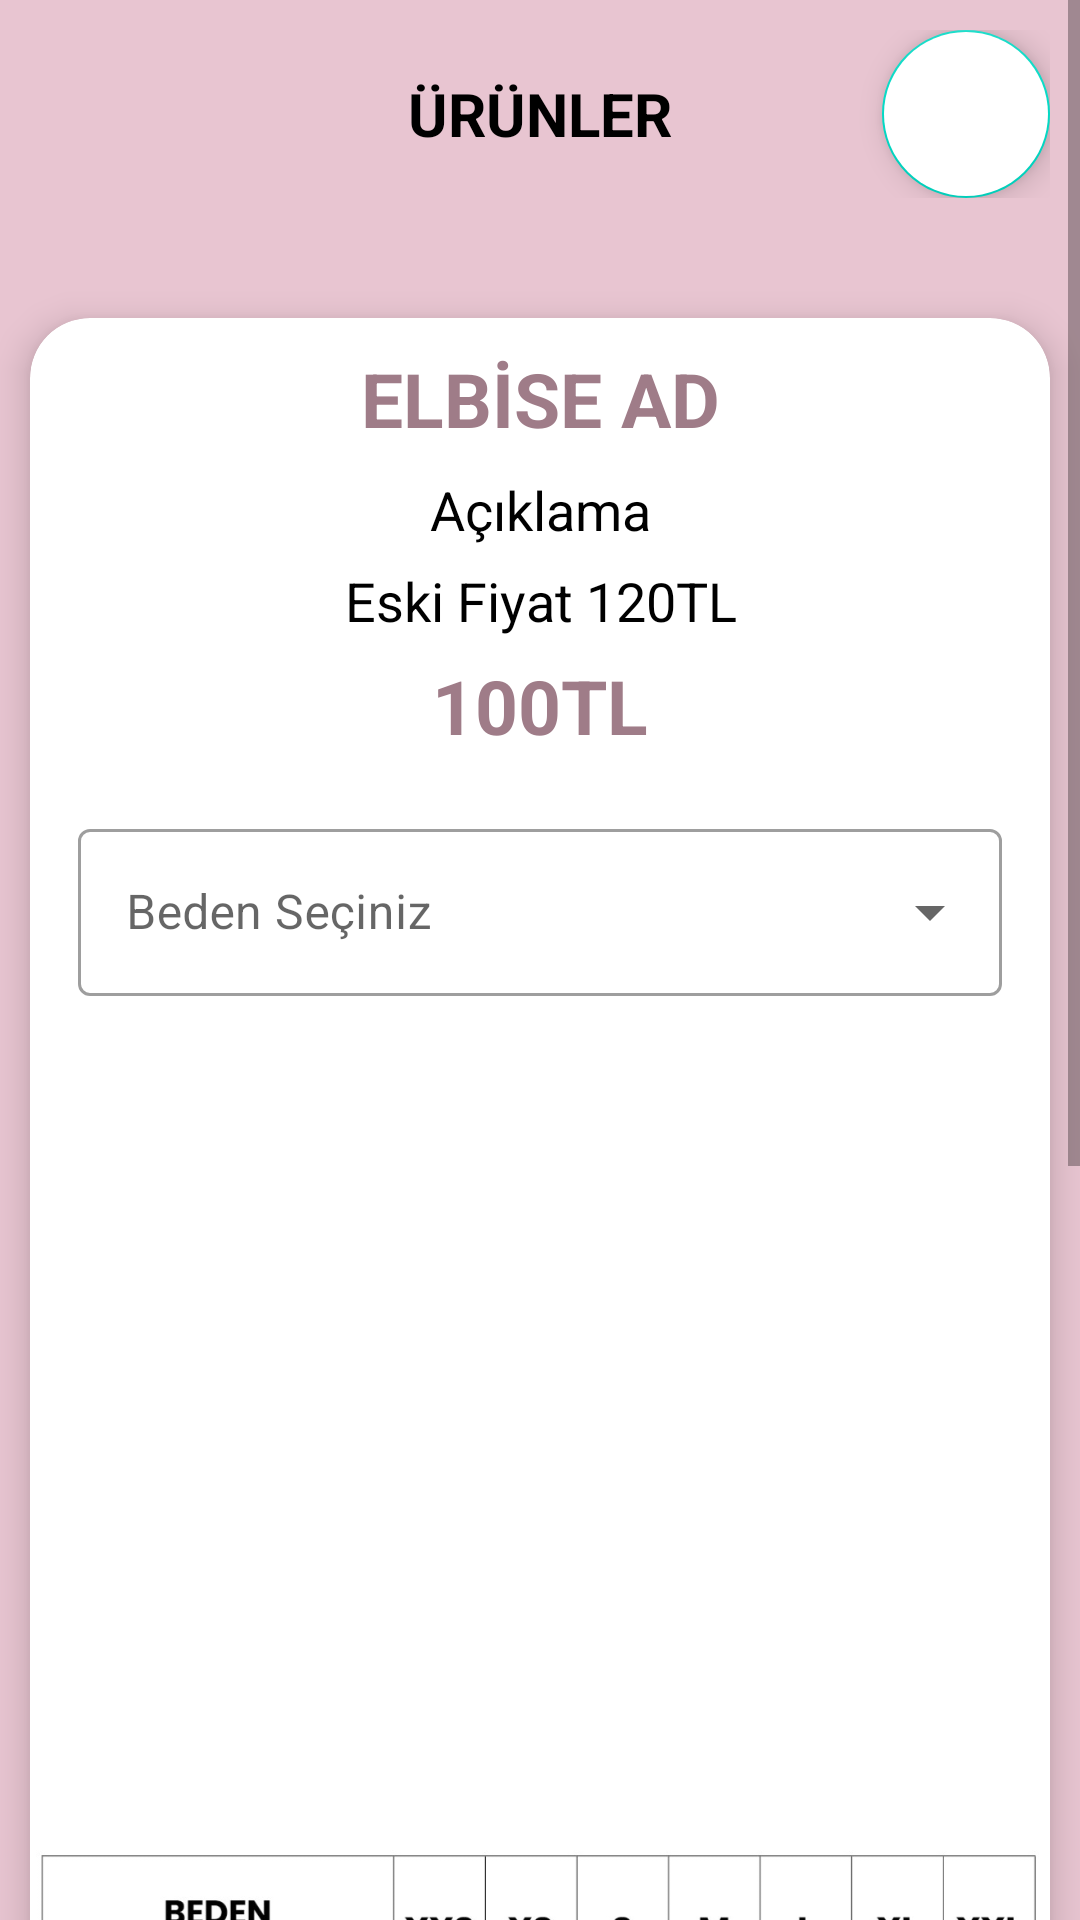

Reconstruct the res/layout file that produces this screen, plus the resources it refers to.
<!-- AndroidManifest.xml: application theme Theme.ClothingSalesApp -->
<!-- res/layout/activity_kategori_detaylar.xml -->
<?xml version="1.0" encoding="utf-8"?>
<ScrollView xmlns:android="http://schemas.android.com/apk/res/android"
    xmlns:app="http://schemas.android.com/apk/res-auto"
    xmlns:tools="http://schemas.android.com/tools"
    android:layout_width="match_parent"
    android:layout_height="match_parent"
    android:orientation="vertical"
    tools:context=".UrunDetaylarActivity"
    android:background="#E8C5D1">

    <LinearLayout
        android:layout_width="match_parent"
        android:layout_height="wrap_content"
        android:orientation="vertical">
        <RelativeLayout
            android:layout_margin="10dp"
            android:layout_width="match_parent"
            android:layout_height="wrap_content">

            <TextView
                android:layout_width="wrap_content"
                android:layout_height="wrap_content"
                android:layout_centerInParent="true"
                android:text="ÜRÜNLER"
                android:textColor="@color/black"
                android:textSize="20dp"
                android:textStyle="bold" >

            </TextView>

                <com.google.android.material.floatingactionbutton.FloatingActionButton
                    android:layout_width="wrap_content"
                 android:layout_height="wrap_content"
                    android:backgroundTint="@color/white"
                    android:src="@drawable/sepet"
                    android:layout_alignParentRight="true"
                    android:id="@+id/sepeteekle"/>

        </RelativeLayout>
        <ImageView
            android:layout_gravity="center"
            android:id="@+id/cover"
            android:layout_width="wrap_content"
            android:layout_height="wrap_content"
            android:layout_margin="10dp"
            android:src="@drawable/elbise"
            android:adjustViewBounds="true"
            android:layout_marginTop="6dp"
            android:contentDescription="@string/cover" />



    <androidx.cardview.widget.CardView
        android:id="@+id/cardView"
        android:layout_width="match_parent"
        android:layout_height="match_parent"
        app:cardCornerRadius="20dp"
        android:layout_margin="10dp"
        android:clickable="true"
        app:cardElevation="7dp">

        <LinearLayout
            android:layout_width="match_parent"
            android:layout_height="match_parent"
            android:orientation="vertical"
            android:layout_marginTop="5dp">


            <TextView
                android:id="@+id/title"
                android:layout_width="match_parent"
                android:layout_height="wrap_content"
                android:gravity="center"
                android:layout_margin="5dp"
                android:text="ELBİSE AD"
                android:textColor="#9F7C88"
                android:textSize="25dp"
                android:lines="1"
                android:textStyle="bold" />

            <TextView
                android:id="@+id/aciklama"
                android:layout_width="match_parent"
                android:layout_height="wrap_content"
                android:gravity="center"
                android:layout_margin="3dp"
                android:text="Açıklama"
                android:textColor="@color/black"
                android:textSize="18sp"
                android:lines="1" />

            <TextView
                android:id="@+id/eskiFiyat"
                android:layout_width="match_parent"
                android:layout_height="wrap_content"
                android:gravity="center"
                android:layout_margin="3dp"
                android:text="Eski Fiyat 120TL"
                android:textColor="@color/black"
                android:textSize="18sp"
                android:lines="1"/>

            <TextView
                android:id="@+id/yeniFiyat"
                android:layout_width="match_parent"
                android:layout_height="wrap_content"
                android:gravity="center"
                android:layout_margin="3dp"
                android:text="100TL"
                android:textColor="#9F7C88"
                android:textSize="25dp"
                android:lines="1"
                android:textStyle="bold"/>

            <com.google.android.material.textfield.TextInputLayout
                android:layout_width="match_parent"
                android:layout_height="wrap_content"
                android:layout_margin="16dp"
                android:hint="Beden Seçiniz"
                style="@style/Widget.MaterialComponents.TextInputLayout.OutlinedBox.ExposedDropdownMenu">

                <AutoCompleteTextView
                    android:id="@+id/dropdown_field"
                    android:layout_width="match_parent"
                    android:layout_height="wrap_content"
                    android:inputType="none"/>

            </com.google.android.material.textfield.TextInputLayout>

            <LinearLayout
                android:layout_width="match_parent"
                android:layout_height="wrap_content"
                android:orientation="horizontal">


                <ImageView
                    android:layout_width="match_parent"
                    android:layout_height="wrap_content"
                    android:layout_margin="2dp"
                    android:src="@drawable/bedentablosu" />
            </LinearLayout>

        </LinearLayout>
    </androidx.cardview.widget.CardView>


</LinearLayout>
</ScrollView>
<!-- resources referenced by this layout -->
<resources>
  <color name="black">#FF000000</color>
  <color name="white">#FFFFFFFF</color>
  <!-- drawable bedentablosu: jpg bitmap (drawable, 73980 bytes) -->
  <string name="cover">Cover</string>
  <style name="Theme.ClothingSalesApp" parent="Theme.MaterialComponents.DayNight.NoActionBar">
          
          <item name="colorPrimary">@color/purple_500</item>
          <item name="colorPrimaryVariant">@color/purple_700</item>
          <item name="colorOnPrimary">@color/white</item>
          
          <item name="colorSecondary">@color/teal_200</item>
          <item name="colorSecondaryVariant">@color/teal_700</item>
          <item name="colorOnSecondary">@color/black</item>
          
          <item name="android:statusBarColor">?attr/colorPrimaryVariant</item>
          
      </style>
  <color name="purple_500">#FF6200EE</color>
  <color name="purple_700">#FF3700B3</color>
  <color name="teal_200">#FF03DAC5</color>
  <color name="teal_700">#FF018786</color>
</resources>
